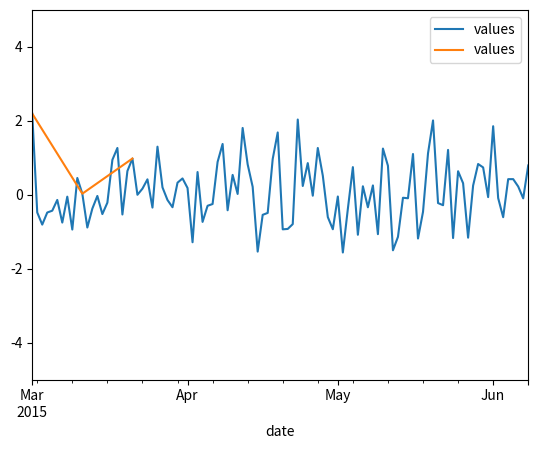

Generate this figure with matplotlib:
import pandas as pd
import numpy as np
import matplotlib.pyplot as plt


# Create a random time series with values over 100 days
# starting from 1st March.
N = 100
dates = pd.date_range(start='2015-03-01', periods=N, freq='D')
ts = pd.DataFrame({'date': dates,
                   'values': np.random.randn(N)}).set_index('date')

# Create the plot and adjust x/y limits. The new x-axis
# ranges from mid-February till 1st July.
ax = ts.plot()
ts[0:30:10].plot(ax = ax)
# ax.set_xlim(pd.Timestamp('2015-02-15'), pd.Timestamp('2015-07-01'))
ax.set_ylim(-5, 5)
plt.show()
